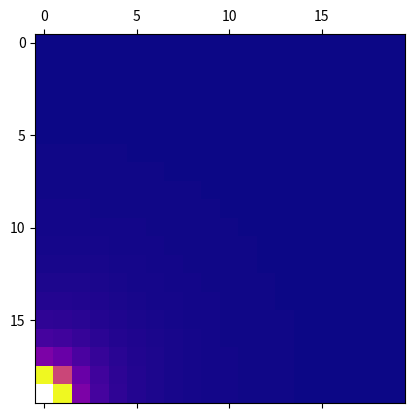
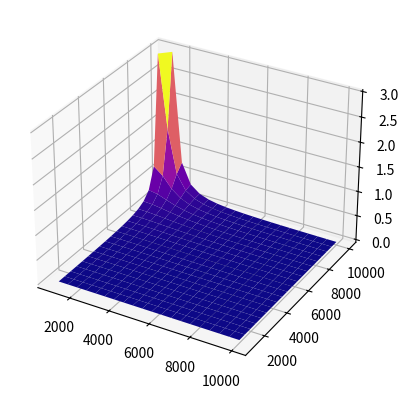

The script that saved these images, in order:
import numpy as np
import pandas as pd
import matplotlib.pyplot as plt
import scipy.constants
from matplotlib import cm

def space_field(min:float, max:float, res:int):
    """Create the XY grid of space"""
    X = np.linspace(min, max, res)
    Y = np.linspace(min, max, res)
    X, Y = np.meshgrid(X, Y)
    XY = np.stack([X,Y], axis=0)
    return XY


def displacement_field(r, XY):
    """Calculate displacement vector between r and each point in XP plane"""
    r_field = XY - r.reshape((2,1,1))
    return r_field

def g_magfield(M, r_field):
    """Calculat magnitude of gravitation force given a mass M and displacment field"""
    distance = np.linalg.norm(r_field, axis=0, keepdims=True)
    g_magnitude = M * scipy.constants.G/distance**2
    return g_magnitude

def g_forcefield(M, r_field):
    """Calculate gravitation vector field"""
    distance = np.linalg.norm(r_field, axis=0, keepdims=True)
    unit_vectorfield = r_field/distance
    g_magnitude = g_magfield(M, r_field)
    g_vector = g_magnitude * unit_vectorfield
    return g_vector


planet = {
    "mass": 1e8,
    "x": 1e3,
    "y": 1e4
}

M = planet['mass']
r = np.array([planet['x'], planet['y']])
XY = space_field(r.min(), r.max(), res=20)
r_field = displacement_field(r=r, XY=XY)
gmag = g_magfield(M=M, r_field=r_field)
gforce = g_forcefield(M=M, r_field=r_field)

fig, ax = plt.subplots()
ax.matshow(gmag[0,:,:], cmap="plasma")
plt.show()

fig, ax = plt.subplots(subplot_kw={"projection": "3d"})
ax.plot_surface(XY[0], XY[1], gmag[0,:,:], cmap="plasma")
plt.show()

